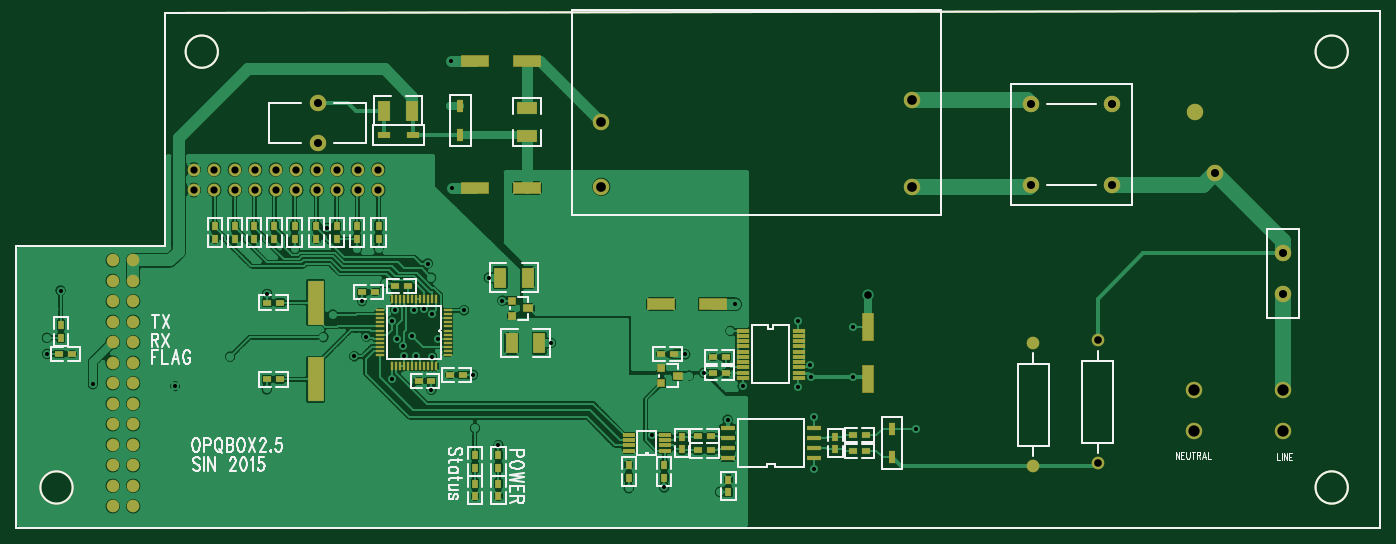
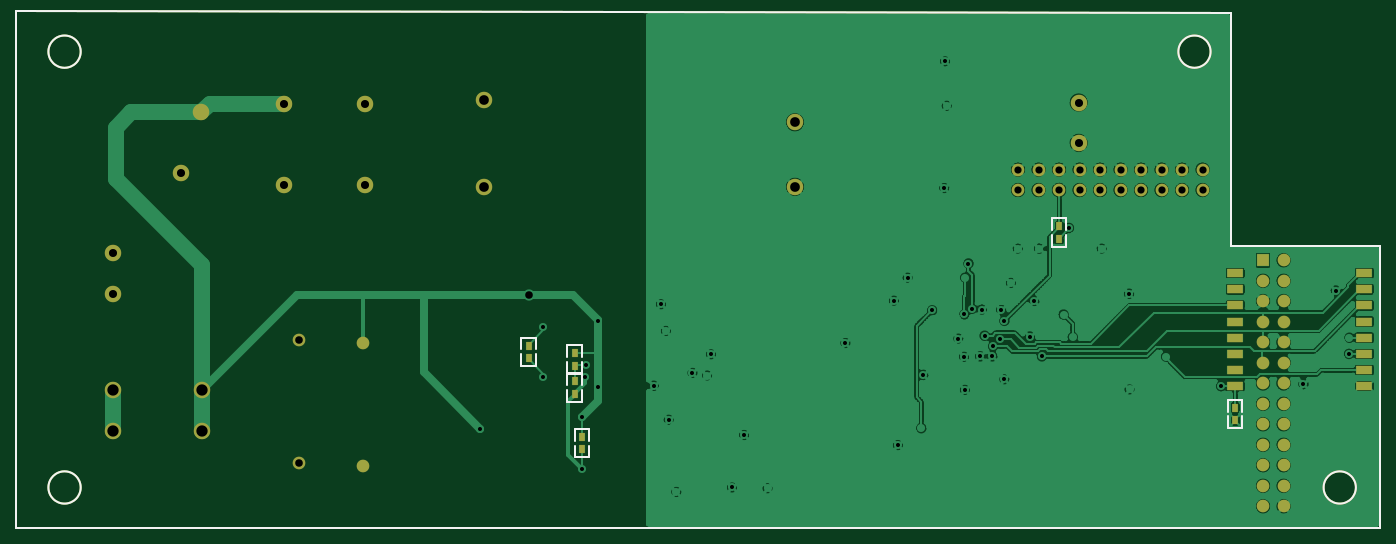
Circuit board: 9 layer files. Board 169.0 x 63.5 mm.
- bottom_copper: bottom-copper.GBL (74616 bytes)
- paste: bottom-pastemask.GBP (1045 bytes)
- bottom_silk: bottom-silkscreen.GBO (1633 bytes)
- bottom_mask: bottom-soldermask.GBS (2636 bytes)
- drill: drill.DRL (2043 bytes)
- top_copper: top-copper.GTL (117997 bytes)
- paste: top-pastemask.GTP (2531 bytes)
- top_silk: top-silkscreen.GTO (13340 bytes)
- top_mask: top-soldermask.GTS (5213 bytes)

=== bottom_copper: bottom-copper.GBL (74616 bytes, source omitted) ===
=== paste: bottom-pastemask.GBP (1045 bytes, source withheld) ===
=== bottom_silk: bottom-silkscreen.GBO (1633 bytes, source withheld) ===
=== bottom_mask: bottom-soldermask.GBS (2636 bytes, source withheld) ===
=== drill: drill.DRL ===
%
T1C.01969F095S3
X048524Y031083
X050748Y029606
X054764Y029508
X05745Y03095
X059232Y02935
X063504Y030965
X065335Y029843
X065925Y030965
X066516Y030965
X067264Y029331
X067303Y030945
X069291Y030059
X06939Y027461
X070531Y026634
X07689Y024528
X078031Y027126
X078622Y024567
X079646Y031063
X079833Y03003
X080551Y030157
X081339Y02435
X081713Y027874
X082441Y029528
X085157Y029488
X085748Y030551
X085787Y029961
X085945Y025472
X085945Y027992
X087835Y029961
X090906Y027441
X087835Y032402
X085157Y032677
X082087Y033504
X08185Y032205
X073091Y031614
X070728Y033681
X070059Y034803
X068858Y033209
X067579Y031831
X067283Y033012
X06725Y0348
X067087Y035492
X066909Y033287
X066437Y033248
X066299Y031969
X065886Y031457
X065571Y031791
X065492Y033228
X065335Y032697
X06502Y034547
X064094Y031929
X063878Y033661
X06245Y033
X062Y0319
X059252Y034016
X049173Y034173
X048504Y03187
X060591Y03622
X062185Y037224
X063642Y03622
X064685Y03622
X06815Y043189
X068228Y045354
X068268Y039173
T2C.035F197S55
X051717Y02565
X051717Y02465
X051717Y02365
X051717Y02765
X051717Y02665
X051717Y03065
X051717Y02965
X051717Y02865
X052717Y02565
X052717Y02665
X052717Y02365
X052717Y03065
X052717Y02465
X052717Y02965
X052717Y02765
X052717Y02865
X052717Y03265
X052717Y03165
X052717Y03565
X052717Y03465
X052717Y03365
X051717Y03165
X051717Y03465
X051717Y03265
X051717Y03365
X051717Y03565
X055669Y039075
X055669Y040075
X056669Y039075
X056669Y040075
X057669Y039075
X057669Y040075
X058669Y039075
X058669Y040075
X059669Y039075
X059669Y040075
X060669Y039075
X060669Y040075
X061669Y039075
X061669Y040075
X062669Y039075
X062669Y040075
X063669Y039075
X063669Y040075
X064669Y039075
X064669Y040075
T3C.037F197S55
X088543Y033976
X096634Y03161
X096634Y02561
X099764Y031748
X099764Y025748
T4C.03937F197S55
X096516Y039331
X100453Y039331
X105495Y039906
X108819Y035984
X108819Y034016
X10451Y042859
X100453Y043268
X096516Y043268
X061713Y043346
X061713Y041378
T5C.04724F139S55
X075551Y039232
X075551Y042382
X090709Y039232
X090709Y043465
T6C.05512F107S55
X104488Y027323
X104488Y029323
X108819Y029323
X108819Y027323
M30

=== top_copper: top-copper.GTL (117997 bytes, source omitted) ===
=== paste: top-pastemask.GTP (2531 bytes, source withheld) ===
=== top_silk: top-silkscreen.GTO (13340 bytes, source omitted) ===
=== top_mask: top-soldermask.GTS (5213 bytes, source withheld) ===
